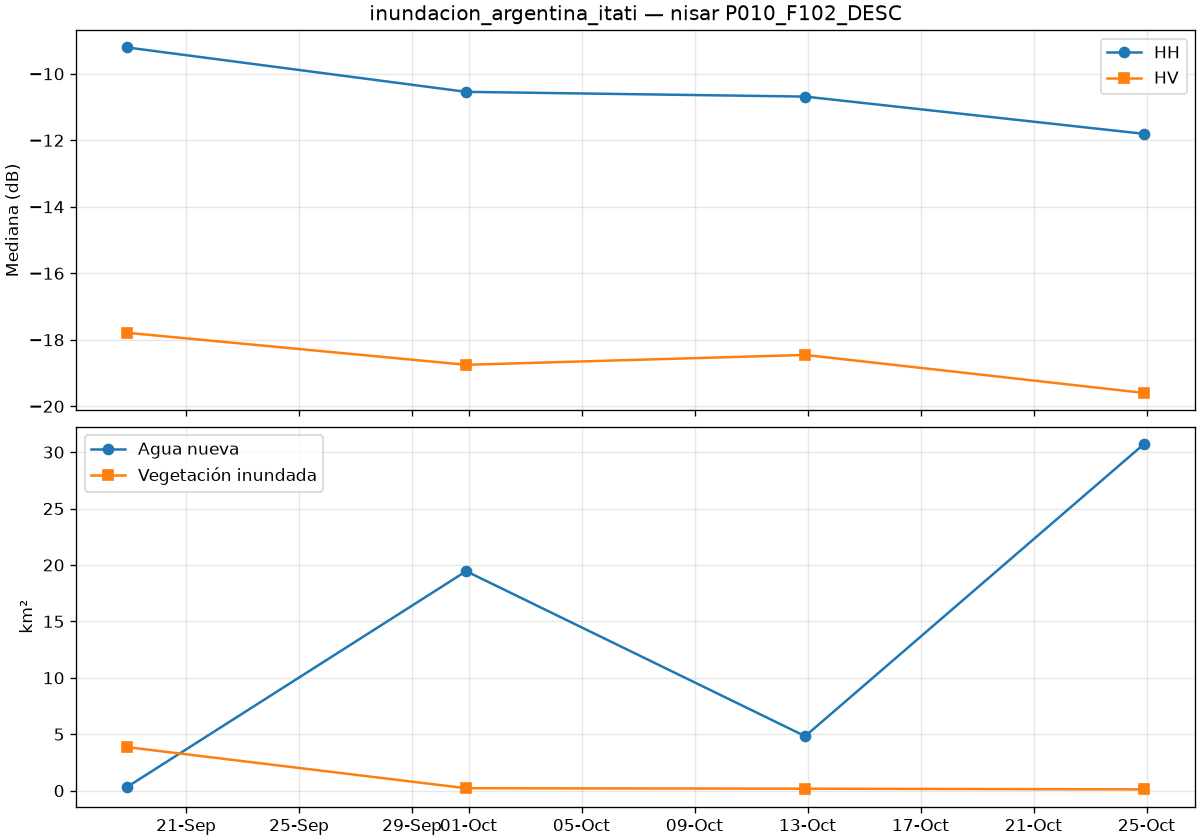

Source data for this figure (header and first rows):
date, is_baseline, co_median_db, cross_median_db, valid_pct, new_water_km2, flooded_veg_km2, permanent_water_km2, flood_total_km2
2026-09-18T21:58:13Z, True, -9.208, -17.79, 100.0, 0.33, 3.856, 11.85, 4.186
2026-09-30T21:58:13Z, True, -10.54, -18.75, 100.0, 19.45, 0.213, 19.34, 19.66
2026-10-12T21:58:13Z, True, -10.69, -18.45, 100.0, 4.824, 0.174, 14.87, 4.998
2026-10-24T21:58:14Z, False, -11.81, -19.6, 100.0, 30.73, 0.11, 18.26, 30.84
